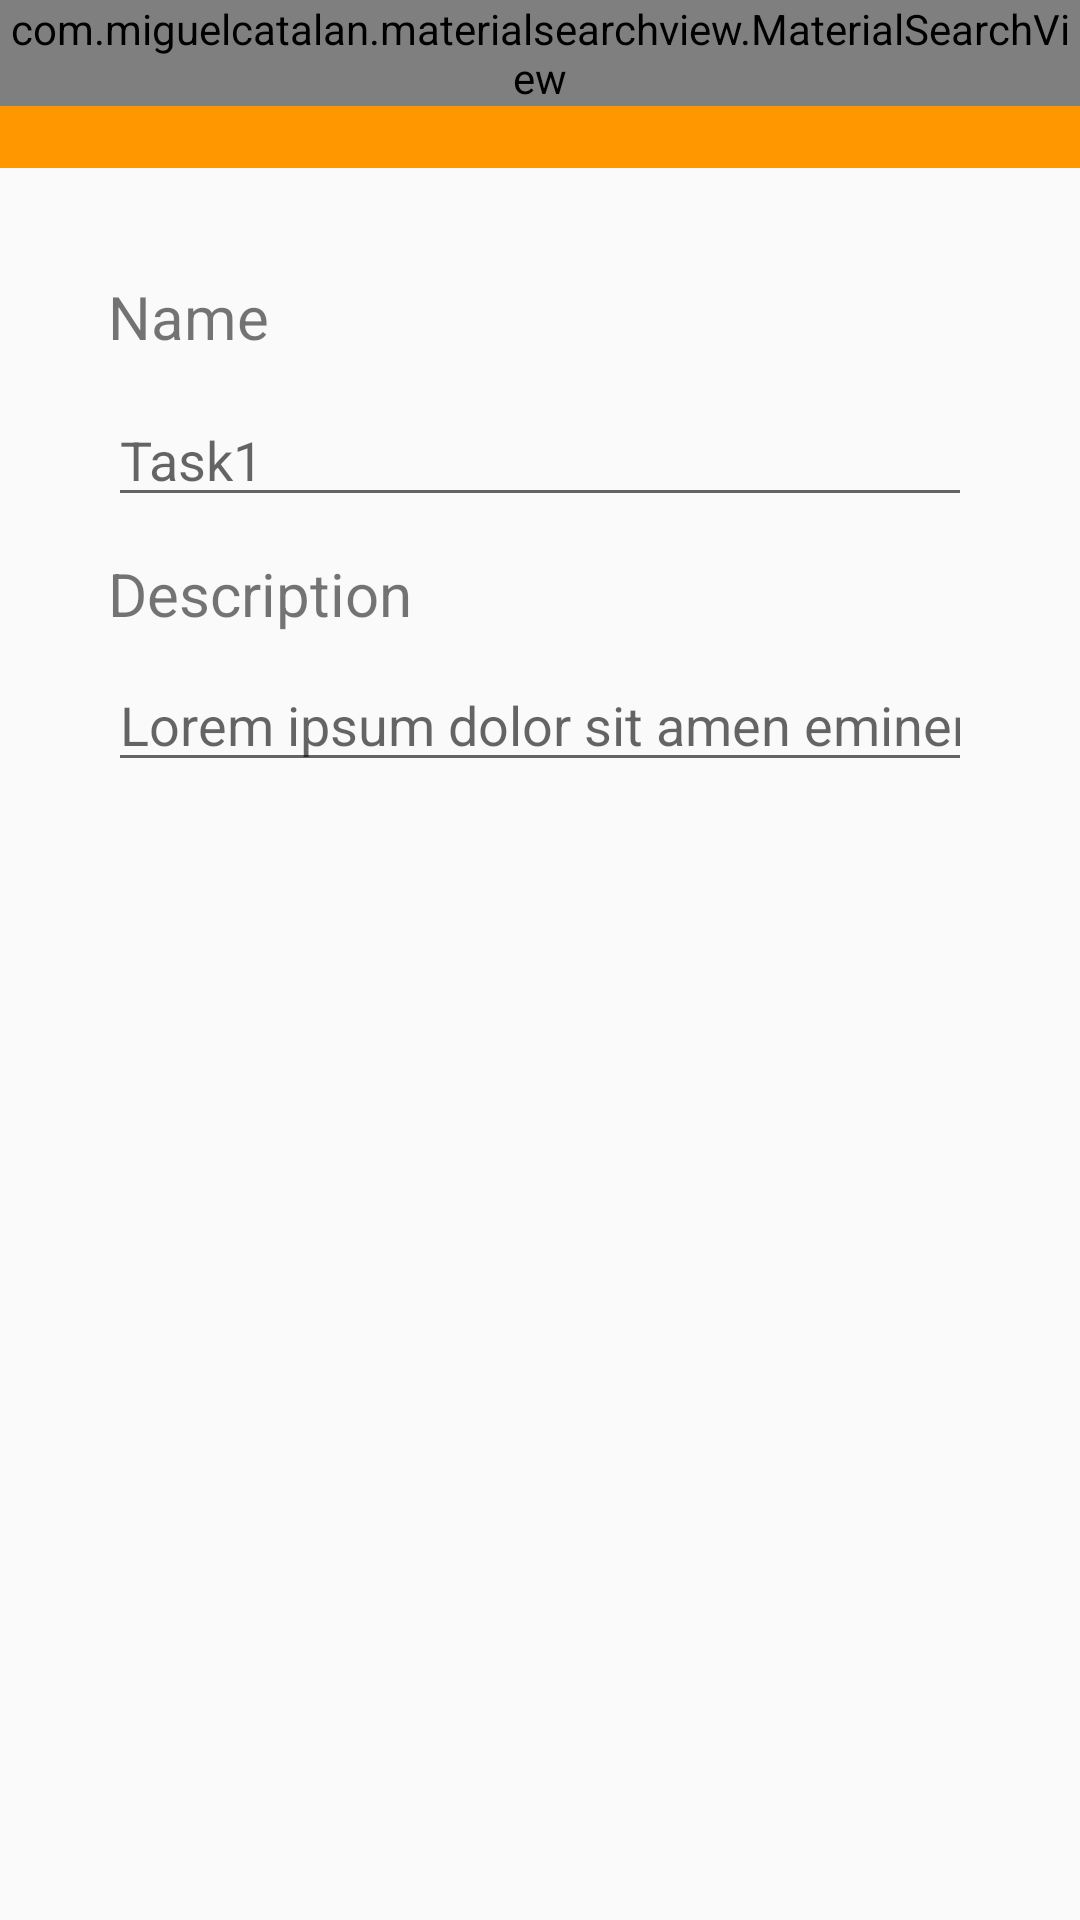

Write the Android layout XML for this screen, with the resource values it uses.
<!-- AndroidManifest.xml: application theme AppTheme -->
<!-- res/layout/activity_edit_item.xml -->
<?xml version="1.0" encoding="utf-8"?>
<android.support.constraint.ConstraintLayout xmlns:android="http://schemas.android.com/apk/res/android"
    xmlns:app="http://schemas.android.com/apk/res-auto"
    xmlns:tools="http://schemas.android.com/tools"
    android:layout_width="match_parent"
    android:layout_height="match_parent"
    tools:context=".ui.edit.EditItemActivity">

    <TextView
        android:id="@+id/name_title"
        android:layout_width="wrap_content"
        android:layout_height="wrap_content"
        android:layout_marginStart="36dp"
        android:layout_marginTop="36dp"
        android:text="Name"
        android:textSize="20sp"
        app:layout_constraintStart_toStartOf="parent"
        app:layout_constraintTop_toBottomOf="@+id/toolbar_container" />

    <EditText
        android:id="@+id/name_edit"
        android:layout_width="match_parent"
        android:layout_height="wrap_content"
        android:layout_marginEnd="36dp"
        android:layout_marginStart="36dp"
        android:layout_marginTop="12dp"
        android:hint="Task1"
        app:layout_constraintEnd_toEndOf="parent"
        app:layout_constraintStart_toStartOf="parent"
        app:layout_constraintTop_toBottomOf="@+id/name_title"
        android:singleLine="true"/>

    <TextView
        android:id="@+id/description_title"
        android:layout_width="wrap_content"
        android:layout_height="wrap_content"
        android:layout_marginStart="36dp"
        android:layout_marginTop="12dp"
        android:text="Description"
        android:textSize="20sp"
        app:layout_constraintStart_toStartOf="parent"
        app:layout_constraintTop_toBottomOf="@+id/name_edit" />

    <EditText
        android:id="@+id/description_edit"
        android:layout_width="match_parent"
        android:layout_height="wrap_content"
        android:layout_marginEnd="36dp"
        android:layout_marginStart="36dp"
        android:layout_marginTop="8dp"
        android:hint="Lorem ipsum dolor sit amen eminem\nLorem ipsum dolor sit amen eminem\nLorem ipsum dolor sit amen eminem\nLorem ipsum dolor sit amen eminem\n"
        android:singleLine="true"
        app:layout_constraintEnd_toEndOf="parent"
        app:layout_constraintHorizontal_bias="0.0"
        app:layout_constraintStart_toStartOf="parent"
        app:layout_constraintTop_toBottomOf="@+id/description_title" />

    <include
        android:id="@+id/toolbar_container"
        layout="@layout/toolbar_layout"/>

</android.support.constraint.ConstraintLayout>
<!-- res/layout/toolbar_layout.xml (included above) -->
<FrameLayout android:id="@+id/toolbar_container"
    android:layout_width="match_parent"
    android:layout_height="wrap_content"
    xmlns:android="http://schemas.android.com/apk/res/android"
    xmlns:app="http://schemas.android.com/apk/res-auto">

    <android.support.v7.widget.Toolbar
        android:id="@+id/toolbar"
        android:layout_width="match_parent"
        android:layout_height="?attr/actionBarSize"
        android:background="@color/colorPrimary" />

    <com.miguelcatalan.materialsearchview.MaterialSearchView
        android:id="@+id/search_view"
        android:layout_width="match_parent"
        android:layout_height="wrap_content" />

</FrameLayout>
<!-- resources referenced by this layout -->
<resources>
  <color name="colorPrimary">#FF9800</color>
  <style name="AppTheme" parent="Theme.AppCompat.Light">
          
          <item name="colorPrimary">@color/colorPrimary</item>
          <item name="colorPrimaryDark">@color/colorPrimaryDark</item>
          <item name="colorAccent">@color/colorAccent</item>
      </style>
  <color name="colorPrimaryDark">#F57C00</color>
  <color name="colorAccent">#FF6E40</color>
</resources>
